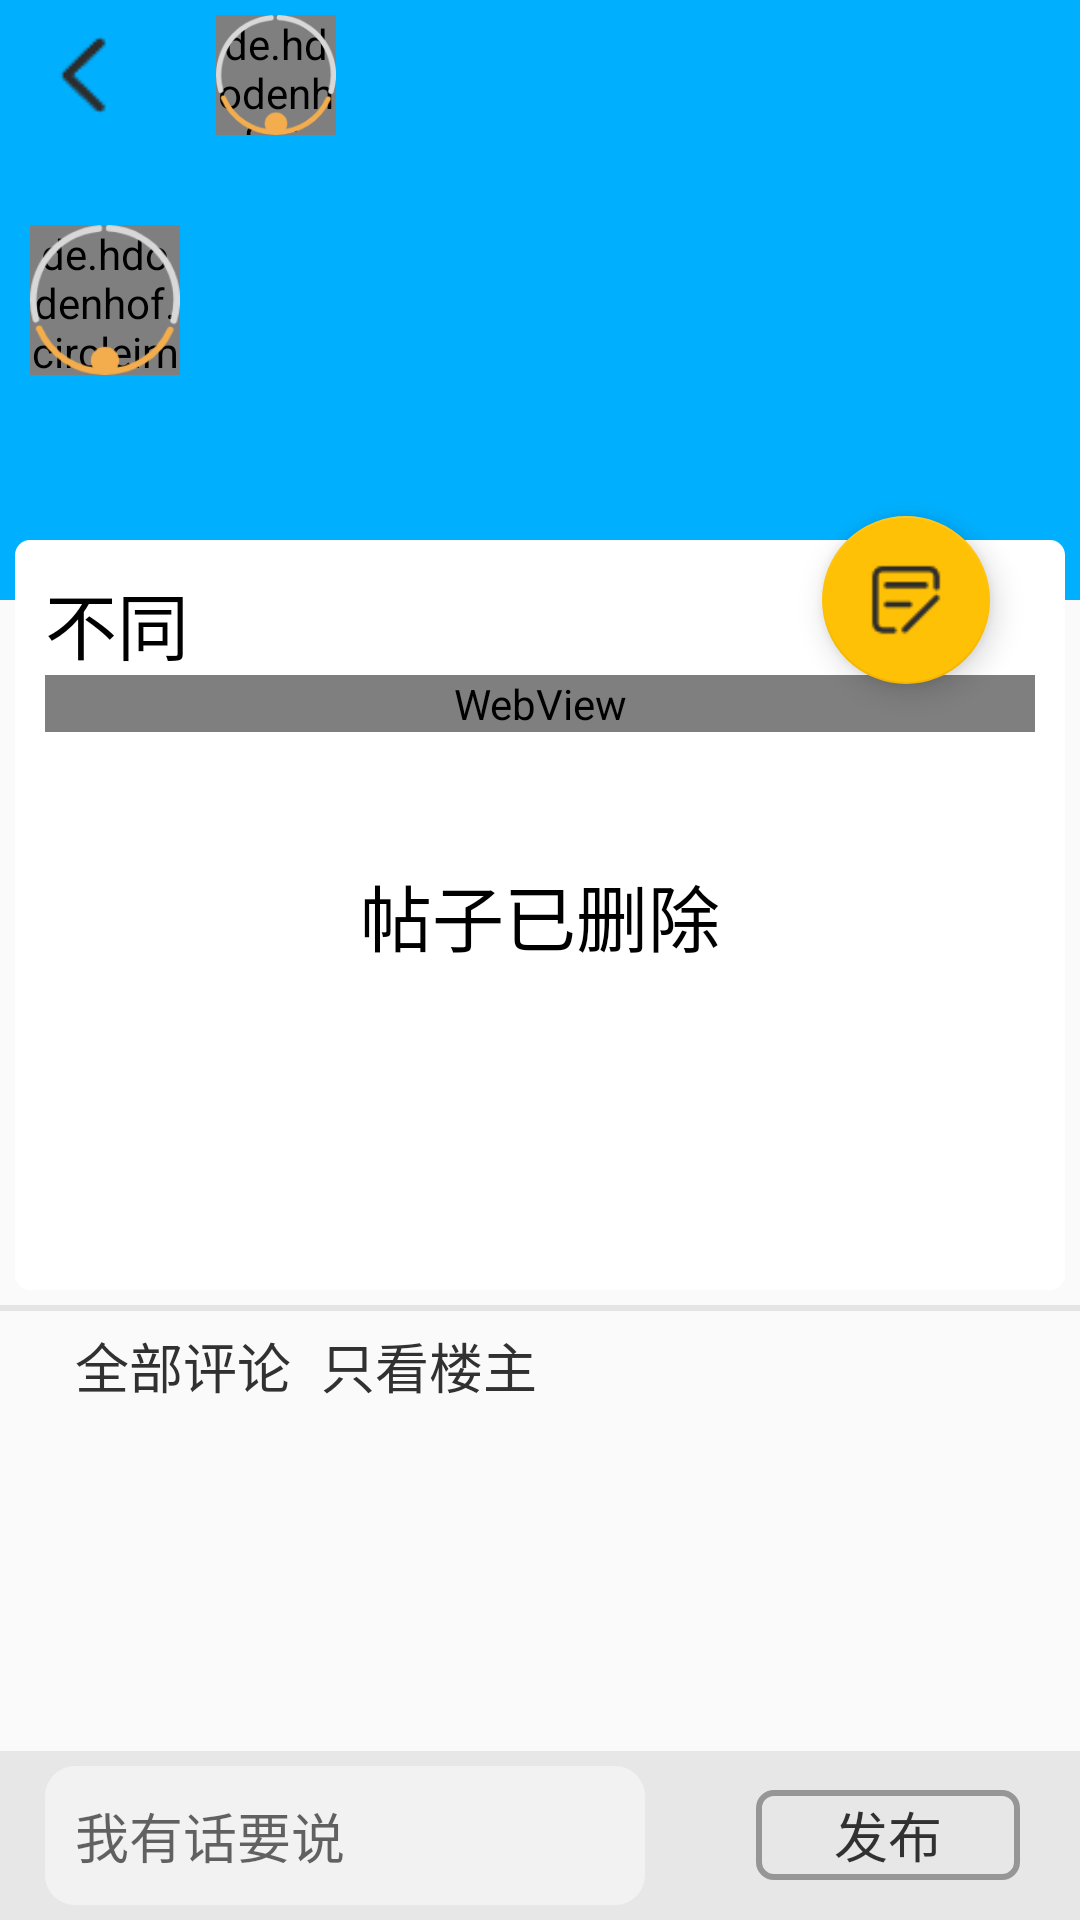

Write the Android layout XML for this screen, with the resource values it uses.
<!-- AndroidManifest.xml: activity theme CollapsingToolbarActivityTheme -->
<!-- res/layout/activity_post.xml -->
<?xml version="1.0" encoding="utf-8"?>
<androidx.coordinatorlayout.widget.CoordinatorLayout xmlns:android="http://schemas.android.com/apk/res/android"
    xmlns:app="http://schemas.android.com/apk/res-auto"
    xmlns:tools="http://schemas.android.com/tools"
    android:layout_width="match_parent"
    android:layout_height="match_parent"
    tools:context=".activity.PostActivity"
    android:fitsSystemWindows="true">

    <com.google.android.material.appbar.AppBarLayout
        android:id="@+id/appbar_layout"
        android:layout_width="match_parent"
        android:layout_height="200dp"
        android:fitsSystemWindows="true">

        <com.google.android.material.appbar.CollapsingToolbarLayout
            android:id="@+id/collapsing_toolbar_layout"
            android:layout_width="match_parent"
            android:layout_height="match_parent"
            app:layout_scrollFlags="scroll|exitUntilCollapsed"
            app:contentScrim="@color/colorPrimary"
            android:fitsSystemWindows="true">
            
            <ImageView
                android:id="@+id/image_view"
                android:layout_width="match_parent"
                android:layout_height="match_parent"
                android:scaleType="centerCrop"
                app:layout_collapseMode="parallax"
                android:fitsSystemWindows="true"/>
            <androidx.appcompat.widget.Toolbar
                android:id="@+id/tool_bar"
                android:layout_width="match_parent"
                android:layout_height="@dimen/actionBarSize"
                app:navigationIcon="@drawable/back"
                app:layout_collapseMode="pin">
                <LinearLayout
                    android:layout_width="match_parent"
                    android:layout_height="match_parent"
                    android:orientation="horizontal">

                    <de.hdodenhof.circleimageview.CircleImageView
                        android:id="@+id/civ_toolbar_avatar"
                        android:layout_width="@dimen/dimen40"
                        android:layout_height="@dimen/dimen40"
                        app:civ_border_color="@color/colorCircleImageBorder"
                        android:layout_gravity="center_vertical"
                        android:src="@drawable/default_avatar"
                        android:foreground="@drawable/avatar_stroke_default"/>

                    <TextView
                        android:id="@+id/tv_toolbar_nickname"
                        android:layout_width="wrap_content"
                        android:layout_height="match_parent"
                        android:paddingHorizontal="@dimen/dimen5"
                        android:gravity="center_vertical"
                        android:textAppearance="@style/TextToolbarAppearance"/>

                </LinearLayout>
            </androidx.appcompat.widget.Toolbar>

            <LinearLayout
                android:layout_width="match_parent"
                android:layout_height="wrap_content"
                android:layout_gravity="center_vertical"
                android:padding="@dimen/dimen10"
                android:orientation="horizontal">
                <de.hdodenhof.circleimageview.CircleImageView
                    android:id="@+id/civ_avatar"
                    android:layout_width="@dimen/dimen50"
                    android:layout_height="@dimen/dimen50"
                    app:civ_border_color="@color/colorCircleImageBorder"
                    app:civ_border_width="@dimen/dimen2"
                    android:src="@drawable/default_avatar"
                    android:foreground="@drawable/avatar_stroke_default"/>
                <TextView
                    android:id="@+id/tv_nickname"
                    android:layout_width="wrap_content"
                    android:layout_height="match_parent"
                    android:layout_marginHorizontal="@dimen/dimen10"
                    android:gravity="center_vertical"
                    android:paddingHorizontal="@dimen/dimen10"
                    android:textAppearance="@style/TextProfileAppearance" />
            </LinearLayout>

        </com.google.android.material.appbar.CollapsingToolbarLayout>

    </com.google.android.material.appbar.AppBarLayout>

    <androidx.core.widget.NestedScrollView
        android:layout_width="match_parent"
        android:layout_height="wrap_content"
        app:layout_behavior="@string/appbar_scrolling_view_behavior"
        app:behavior_overlapTop="@dimen/dimen20"
        android:paddingBottom="@dimen/dimen50">
        <LinearLayout
            android:layout_width="match_parent"
            android:layout_height="match_parent"
            android:orientation="vertical">

            <FrameLayout
                android:layout_width="match_parent"
                android:layout_height="wrap_content">
                <LinearLayout
                    android:id="@+id/ll_post_page"
                    android:layout_width="match_parent"
                    android:layout_height="match_parent"
                    android:layout_marginHorizontal="@dimen/dimen5"
                    android:padding="@dimen/dimen10"
                    android:orientation="vertical"
                    android:background="@drawable/shape_card">

                    <TextView
                        android:id="@+id/tv_post_title"
                        android:layout_width="match_parent"
                        android:layout_height="wrap_content"
                        android:textAppearance="@style/TitleAppearance"
                        android:text="不同"/>

                    <WebView
                        android:id="@+id/wv_post_content"
                        android:layout_width="match_parent"
                        android:layout_height="wrap_content" />

                </LinearLayout>
                <TextView
                    android:id="@+id/tv_post_null"
                    android:layout_width="match_parent"
                    android:layout_height="@dimen/dimen250"
                    android:textAppearance="@style/TitleAppearance"
                    android:gravity="center"
                    android:text="@string/post_null"/>
            </FrameLayout>

            <View
                android:layout_width="match_parent"
                android:layout_height="@dimen/dimen2"
                android:layout_marginTop="@dimen/dimen5"
                android:background="@color/colorDividingLine"/>

            <LinearLayout
                android:layout_width="match_parent"
                android:layout_height="wrap_content"
                android:paddingHorizontal="@dimen/dimen20"
                app:layout_collapseMode="pin"
                android:orientation="horizontal">

                <TextView
                    android:layout_width="wrap_content"
                    android:layout_height="wrap_content"
                    android:padding="@dimen/dimen5"
                    android:text="@string/comment_all"
                    android:textAppearance="@style/TextAppearance"/>
                <TextView
                    android:layout_width="wrap_content"
                    android:layout_height="wrap_content"
                    android:padding="@dimen/dimen5"
                    android:text="@string/comment_owner"
                    android:textAppearance="@style/TextAppearance"/>
            </LinearLayout>

            <androidx.recyclerview.widget.RecyclerView
                android:id="@+id/rv_comment"
                android:layout_width="match_parent"
                android:layout_height="0dp"
                android:layout_weight="1"/>

        </LinearLayout>
    </androidx.core.widget.NestedScrollView>

    <com.google.android.material.floatingactionbutton.FloatingActionButton
        android:id="@+id/fab_apply"
        android:layout_width="wrap_content"
        android:layout_height="wrap_content"
        app:layout_anchor="@id/appbar_layout"
        app:layout_anchorGravity="bottom|end"
        android:layout_margin="@dimen/floatingActionButtonMargin"
        android:src="@drawable/application"/>
    <LinearLayout
        android:id="@+id/ll_comment"
        android:layout_width="match_parent"
        android:layout_height="wrap_content"
        android:layout_gravity="bottom"
        android:paddingHorizontal="@dimen/dimen10"
        android:orientation="horizontal"
        android:background="@color/colorBtnTiny">

        <EditText
            android:id="@+id/et_comment"
            android:layout_width="@dimen/dimen200"
            android:layout_height="wrap_content"
            android:layout_margin="@dimen/dimen5"
            android:padding="@dimen/dimen10"
            android:background="@drawable/shape_edit_text"
            android:hint="@string/comment_hint"/>
        <TextView
            android:layout_width="0dp"
            android:layout_height="match_parent"
            android:layout_weight="1"/>
        <Button
            android:id="@+id/btn_comment"
            android:layout_width="wrap_content"
            android:layout_height="@dimen/dimen30"
            android:layout_gravity="center_vertical"
            android:layout_marginEnd="@dimen/dimen10"
            android:background="@drawable/selector_shape_button_tiny"
            android:textAppearance="@style/TextAppearance"
            android:text="@string/post_post"
            android:enabled="false"/>
    </LinearLayout>

</androidx.coordinatorlayout.widget.CoordinatorLayout>
<!-- resources referenced by this layout -->
<resources>
  <color name="colorBtnTiny">#E7E7E7</color>
  <color name="colorCircleImageBorder">#00FFFFFF</color>
  <color name="colorDividingLine">#E4E4E4</color>
  <color name="colorPrimary">#FF00B0FF</color>
  <dimen name="actionBarSize">50dp</dimen>
  <dimen name="dimen10">10dp</dimen>
  <dimen name="dimen2">2dp</dimen>
  <dimen name="dimen20">20dp</dimen>
  <dimen name="dimen200">200dp</dimen>
  <dimen name="dimen250">250dp</dimen>
  <dimen name="dimen30">30dp</dimen>
  <dimen name="dimen40">40dp</dimen>
  <dimen name="dimen5">5dp</dimen>
  <dimen name="dimen50">50dp</dimen>
  <dimen name="floatingActionButtonMargin">30dp</dimen>
  <!-- drawable shape_card (drawable) -->
  <?xml version="1.0" encoding="utf-8"?>
  <shape xmlns:android="http://schemas.android.com/apk/res/android">
      
      <corners android:radius="@dimen/dimen5"/>
      
      <solid android:color="@color/colorWhite"/>
  </shape>
  <!-- drawable shape_edit_text (drawable) -->
  <?xml version="1.0" encoding="utf-8"?>
  <shape xmlns:android="http://schemas.android.com/apk/res/android"
      android:shape="rectangle">
  
      
      <corners android:radius="10dp" />
      
  
  
  
      <solid
          android:color="@color/editTextBackground"/>
      <padding
          android:left="@dimen/dimen10"/>
  
  </shape>
  <string name="comment_all">全部评论</string>
  <string name="comment_hint">我有话要说</string>
  <string name="comment_owner">只看楼主</string>
  <string name="post_null">帖子已删除</string>
  <string name="post_post">发布</string>
  <style name="TextAppearance" parent="@style/Widget.AppCompat.ActionBar.TabText">
          <item name="android:textColor">@color/colorText</item>
          <item name="android:textSize">@dimen/textSize</item>
      </style>
  <style name="TextProfileAppearance" parent="@style/Widget.AppCompat.ActionBar.TabText">
          <item name="android:textColor">@color/colorToolbarTitle</item>
          <item name="android:textSize">@dimen/textSize</item>
      </style>
  <style name="TextToolbarAppearance" parent="@style/Widget.AppCompat.ActionBar.TabText">
          <item name="android:textColor">@color/colorToolbarTitle</item>
          <item name="android:textSize">@dimen/hintSize</item>
      </style>
  <style name="TitleAppearance" parent="@style/TextAppearance.AppCompat.Title">
          <item name="android:textColor">@color/colorTitle</item>
          <item name="android:textSize">@dimen/titleSize</item>
      </style>
  <style name="CollapsingToolbarActivityTheme" parent="AppTheme">
          <item name="android:statusBarColor">@android:color/transparent</item>
      </style>
  <color name="colorBtnTinyBorder">#969696</color>
  <color name="colorWhite">#FFFFFF</color>
  <color name="editTextBackground">#F2F2F2</color>
  <color name="colorText">#323131</color>
  <dimen name="textSize">18sp</dimen>
  <color name="colorToolbarTitle">#FFFFFF</color>
  <dimen name="hintSize">12sp</dimen>
  <color name="colorTitle">#000000</color>
  <dimen name="titleSize">24sp</dimen>
  <style name="AppTheme" parent="Theme.AppCompat.Light.NoActionBar">
          
          <item name="colorPrimary">@color/colorPrimary</item>
          <item name="colorPrimaryDark">@color/colorPrimaryDark</item>
          <item name="colorAccent">#FFFFC105</item>
          <item name="colorControlNormal">#FF27B9FB</item>
  
      </style>
  <color name="colorPrimaryDark">#FF008EFF</color>
</resources>
